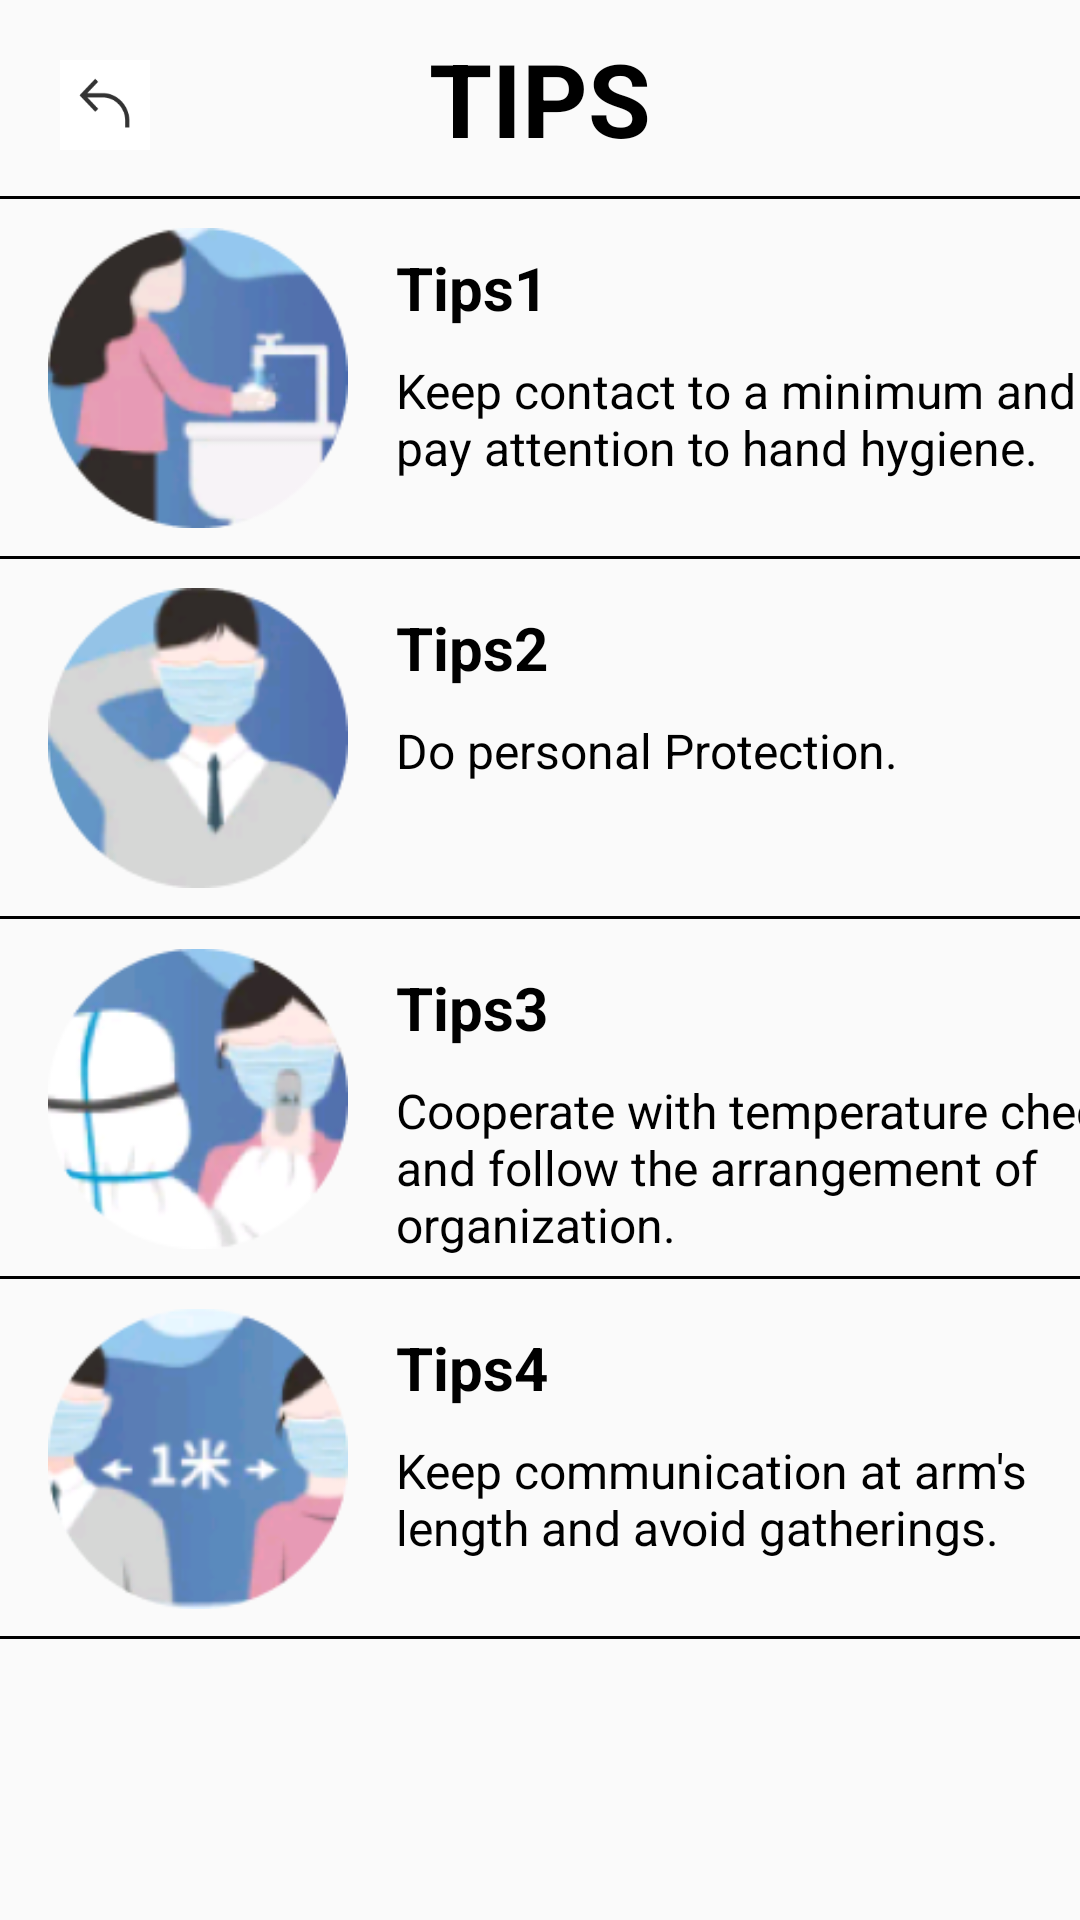

This screen was rendered from an Android layout file. Write that file and the resources it references.
<!-- AndroidManifest.xml: application theme Theme.PE3 -->
<!-- res/layout/activity_tips.xml -->
<?xml version="1.0" encoding="utf-8"?>
<androidx.constraintlayout.widget.ConstraintLayout xmlns:android="http://schemas.android.com/apk/res/android"
    xmlns:app="http://schemas.android.com/apk/res-auto"
    xmlns:tools="http://schemas.android.com/tools"
    android:layout_width="match_parent"
    android:layout_height="match_parent"
    tools:context=".TipsActivity">

    <TextView
        android:id="@+id/textView16"
        android:layout_width="250dp"
        android:layout_height="wrap_content"
        android:layout_marginStart="16dp"
        android:layout_marginTop="10dp"
        android:text="Do personal Protection."
        android:textColor="#000000"
        android:textSize="16sp"
        app:layout_constraintTop_toBottomOf="@+id/textView15"
        app:layout_constraintStart_toEndOf="@+id/imageView10" />

    <TextView
        android:id="@+id/textView15"
        android:layout_width="wrap_content"
        android:layout_height="wrap_content"
        android:layout_marginStart="16dp"
        android:layout_marginTop="16dp"
        android:text="Tips2"
        android:textColor="#000000"
        android:textSize="20sp"
        android:textStyle="bold"
        app:layout_constraintStart_toEndOf="@+id/imageView10"
        app:layout_constraintTop_toBottomOf="@+id/imageView7" />

    <TextView
        android:id="@+id/textView14"
        android:layout_width="250dp"
        android:layout_height="wrap_content"
        android:layout_marginStart="16dp"
        android:layout_marginTop="10dp"
        android:text="Keep communication at arm's length and avoid gatherings."
        android:textColor="#000000"
        android:textSize="16sp"
        app:layout_constraintTop_toBottomOf="@+id/textView13"
        app:layout_constraintStart_toEndOf="@+id/imageView14" />

    <TextView
        android:id="@+id/textView13"
        android:layout_width="wrap_content"
        android:layout_height="wrap_content"
        android:layout_marginStart="16dp"
        android:layout_marginTop="16dp"
        android:text="Tips4"
        android:textColor="#000000"
        android:textSize="20sp"
        android:textStyle="bold"
        app:layout_constraintStart_toEndOf="@+id/imageView14"
        app:layout_constraintTop_toBottomOf="@+id/imageView11" />

    <TextView
        android:id="@+id/textView12"
        android:layout_width="246dp"
        android:layout_height="wrap_content"
        android:layout_marginStart="16dp"
        android:layout_marginTop="10dp"
        android:text="Cooperate with temperature check and follow the arrangement of organization."
        android:textColor="#000000"
        android:textSize="16sp"
        app:layout_constraintTop_toBottomOf="@+id/textView11"
        app:layout_constraintStart_toEndOf="@+id/imageView13" />

    <TextView
        android:id="@+id/textView11"
        android:layout_width="wrap_content"
        android:layout_height="wrap_content"
        android:layout_marginStart="16dp"
        android:layout_marginTop="16dp"
        android:text="Tips3"
        android:textColor="#000000"
        android:textSize="20sp"
        android:textStyle="bold"
        app:layout_constraintStart_toEndOf="@+id/imageView13"
        app:layout_constraintTop_toBottomOf="@+id/imageView9" />

    <ImageView
        android:id="@+id/imageView9"
        android:layout_width="match_parent"
        android:layout_height="1dp"
        android:layout_marginTop="250dp"
        android:background="@color/black"
        app:layout_constraintTop_toBottomOf="@+id/textView2"
        tools:layout_editor_absoluteX="0dp" />

    <ImageView
        android:id="@+id/imageView11"
        android:layout_width="match_parent"
        android:layout_height="1dp"
        android:layout_marginTop="370dp"
        android:background="@color/black"
        app:layout_constraintTop_toBottomOf="@+id/textView2"
        tools:layout_editor_absoluteX="0dp" />

    <ImageView
        android:id="@+id/imageView12"
        android:layout_width="match_parent"
        android:layout_height="1dp"
        android:layout_marginTop="490dp"
        android:background="@color/black"
        app:layout_constraintTop_toBottomOf="@+id/textView2"
        tools:layout_editor_absoluteX="-16dp" />

    <ImageButton
        android:id="@+id/btn_back"
        android:layout_width="30dp"
        android:layout_height="30dp"
        android:layout_marginTop="20dp"
        android:layout_marginLeft="20dp"
        android:background="@drawable/backbutton"
        app:layout_constraintStart_toStartOf="parent"
        app:layout_constraintTop_toTopOf="parent" />

    <TextView
        android:id="@+id/textView2"
        android:layout_width="wrap_content"
        android:layout_height="wrap_content"
        android:layout_marginTop="10dp"
        android:layout_weight="1"
        android:text="TIPS"
        android:textAlignment="center"
        android:textColor="#000000"
        android:textSize="34sp"
        android:textStyle="bold"
        app:layout_constraintEnd_toEndOf="parent"
        app:layout_constraintStart_toStartOf="parent"
        app:layout_constraintTop_toTopOf="parent" />

    <ImageView
        android:id="@+id/imageView7"
        android:layout_width="match_parent"
        android:layout_height="1dp"
        android:layout_marginTop="130dp"
        android:background="@color/black"
        app:layout_constraintTop_toBottomOf="@+id/textView2"
        tools:layout_editor_absoluteX="0dp" />

    <ImageView
        android:id="@+id/imageView8"
        android:layout_width="match_parent"
        android:layout_height="1dp"
        android:layout_marginTop="10dp"
        android:background="@color/black"
        app:layout_constraintTop_toBottomOf="@+id/textView2" />

    <ImageView
        android:id="@+id/imageView6"
        android:layout_width="100dp"
        android:layout_height="100dp"
        android:layout_marginStart="16dp"
        app:layout_constraintBottom_toTopOf="@+id/imageView7"
        app:layout_constraintStart_toStartOf="parent"
        app:layout_constraintTop_toBottomOf="@+id/imageView8"
        app:srcCompat="@drawable/tips_1" />

    <TextView
        android:id="@+id/textView3"
        android:layout_width="250dp"
        android:layout_height="wrap_content"
        android:layout_marginStart="16dp"
        android:layout_marginTop="10dp"
        android:text="Keep contact to a minimum and pay attention to hand hygiene."
        android:textColor="#000000"
        android:textSize="16sp"
        app:layout_constraintStart_toEndOf="@+id/imageView6"
        app:layout_constraintTop_toBottomOf="@+id/textView6" />

    <TextView
        android:id="@+id/textView6"
        android:layout_width="wrap_content"
        android:layout_height="wrap_content"
        android:layout_marginStart="16dp"
        android:layout_marginTop="16dp"
        android:text="Tips1"
        android:textColor="#000000"
        android:textSize="20sp"
        android:textStyle="bold"
        app:layout_constraintStart_toEndOf="@+id/imageView6"
        app:layout_constraintTop_toBottomOf="@+id/imageView8" />

    <ImageView
        android:id="@+id/imageView10"
        android:layout_width="100dp"
        android:layout_height="100dp"
        android:layout_marginStart="16dp"
        app:layout_constraintBottom_toTopOf="@+id/imageView9"
        app:layout_constraintStart_toStartOf="parent"
        app:layout_constraintTop_toBottomOf="@+id/imageView7"
        app:srcCompat="@drawable/tips_2" />

    <ImageView
        android:id="@+id/imageView13"
        android:layout_width="100dp"
        android:layout_height="100dp"
        android:layout_marginStart="16dp"
        app:layout_constraintBottom_toBottomOf="@+id/imageView11"
        app:layout_constraintStart_toStartOf="parent"
        app:layout_constraintTop_toBottomOf="@+id/imageView9"
        app:srcCompat="@drawable/tips_3" />

    <ImageView
        android:id="@+id/imageView14"
        android:layout_width="100dp"
        android:layout_height="100dp"
        android:layout_marginStart="16dp"
        app:layout_constraintBottom_toBottomOf="@+id/imageView12"
        app:layout_constraintStart_toStartOf="parent"
        app:layout_constraintTop_toBottomOf="@+id/imageView11"
        app:srcCompat="@drawable/tips_4" />

</androidx.constraintlayout.widget.ConstraintLayout>
<!-- resources referenced by this layout -->
<resources>
  <color name="black">#FF000000</color>
  <!-- drawable backbutton: png bitmap (drawable, 1446 bytes) -->
  <!-- drawable tips_1: png bitmap (drawable, 14826 bytes) -->
  <!-- drawable tips_2: png bitmap (drawable, 14420 bytes) -->
  <!-- drawable tips_3: png bitmap (drawable, 18175 bytes) -->
  <!-- drawable tips_4: png bitmap (drawable, 17056 bytes) -->
  <style name="Theme.PE3" parent="Theme.MaterialComponents.DayNight.NoActionBar.Bridge">
          
          <item name="colorPrimary">@color/purple_500</item>
          <item name="colorPrimaryVariant">@color/purple_700</item>
          <item name="colorOnPrimary">@color/white</item>
          
          <item name="colorSecondary">@color/teal_200</item>
          <item name="colorSecondaryVariant">@color/teal_700</item>
          <item name="colorOnSecondary">@color/black</item>
          
          <item name="android:statusBarColor" tools:targetApi="l">?attr/colorPrimaryVariant</item>
          
      </style>
  <color name="purple_500">#FF6200EE</color>
  <color name="purple_700">#FF3700B3</color>
  <color name="white">#FFFFFFFF</color>
  <color name="teal_200">#FF03DAC5</color>
  <color name="teal_700">#FF018786</color>
</resources>
